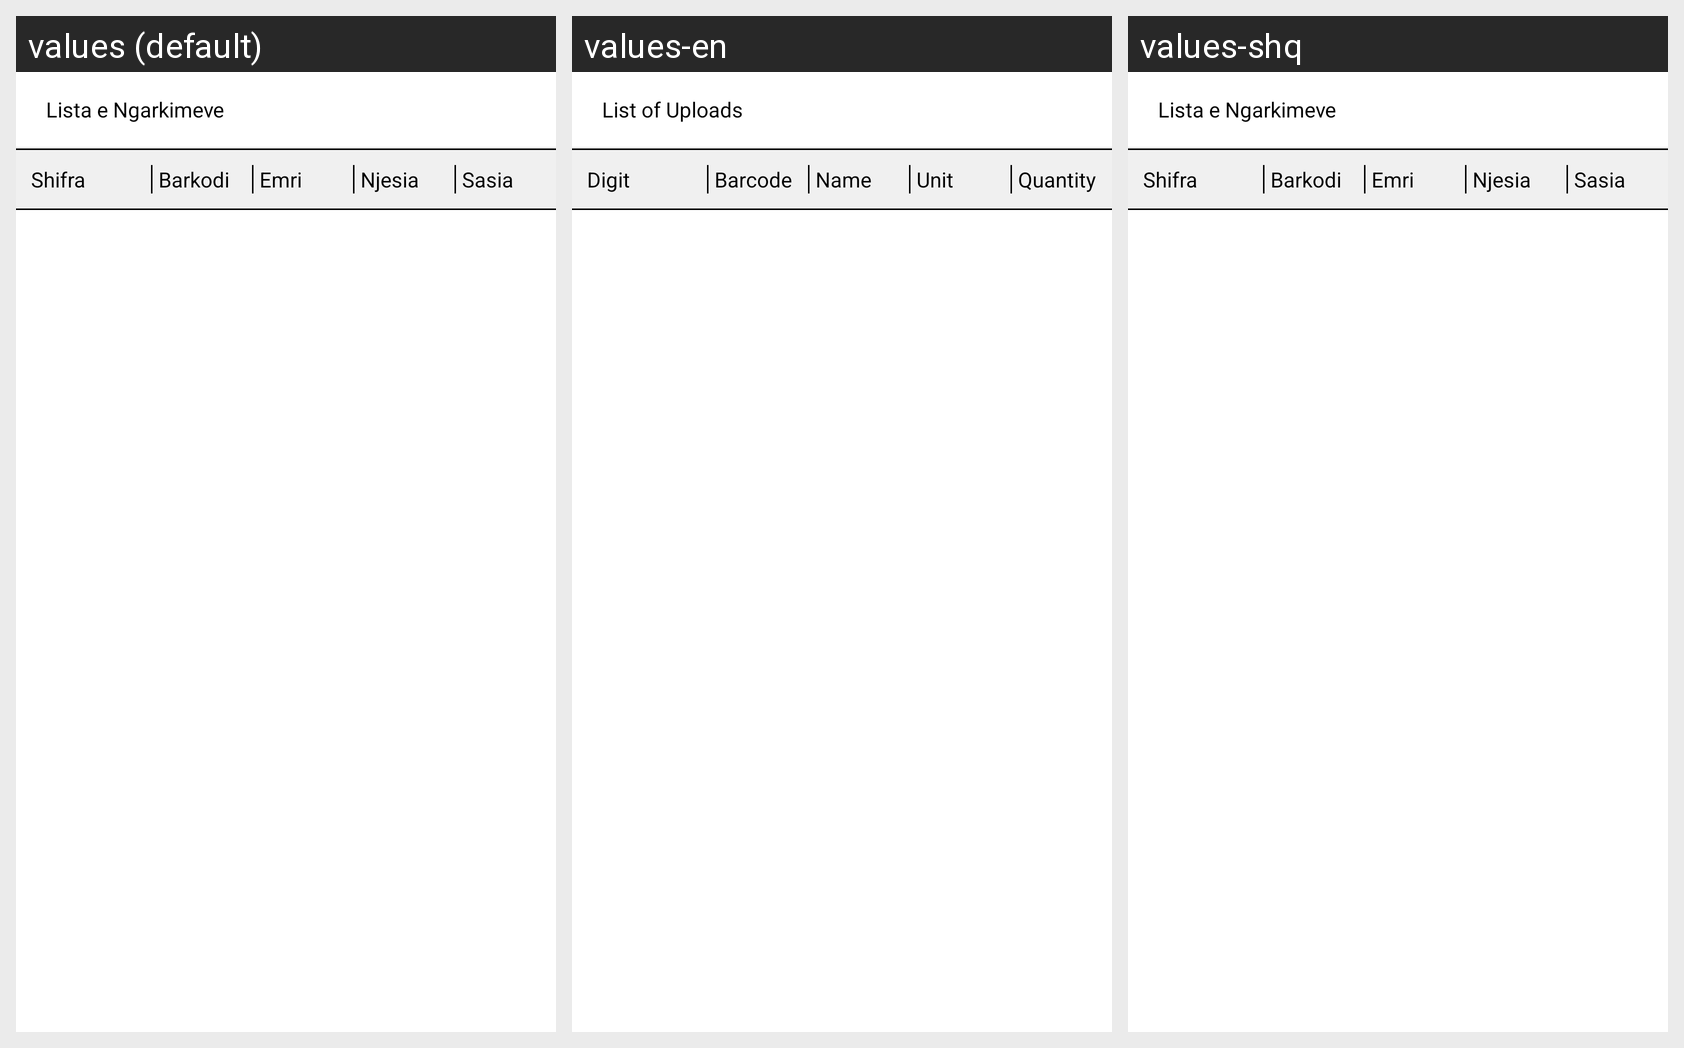

Strings drawn on this Android screen and how each of the app's shown locales translates them:
Android screen res/layout/activity_upload_detail.xml rendered under 3 locales, left to right: values (default), values-en, values-shq. Device: Nexus 5 (rendered at 1080×1920; each locale shown at half size, 540×960, under a caption strip naming it); theme AppTheme.
Other locales in the repository, not shown: values-gr, values-sr, values-tr.
Strings drawn on this screen, with the default value and each locale's value (text and hints the layout hard-codes, and strings that could not be matched under every locale, appear in the picture but are not listed):

lista_ngarkimeve
  values: Lista e Ngarkimeve
  values-en: List of Uploads
  values-shq: Lista e Ngarkimeve  [not translated; the default value is used]

shifra
  values: Shifra
  values-en: Digit
  values-shq: Shifra  [not translated; the default value is used]

barcode
  values: Barkodi
  values-en: Barcode
  values-shq: Barkodi  [not translated; the default value is used]

emri
  values: Emri
  values-en: Name
  values-shq: Emri  [not translated; the default value is used]

njesia
  values: Njesia
  values-en: Unit
  values-shq: Njesia  [not translated; the default value is used]

sasia
  values: Sasia
  values-en: Quantity
  values-shq: Sasia  [not translated; the default value is used]
